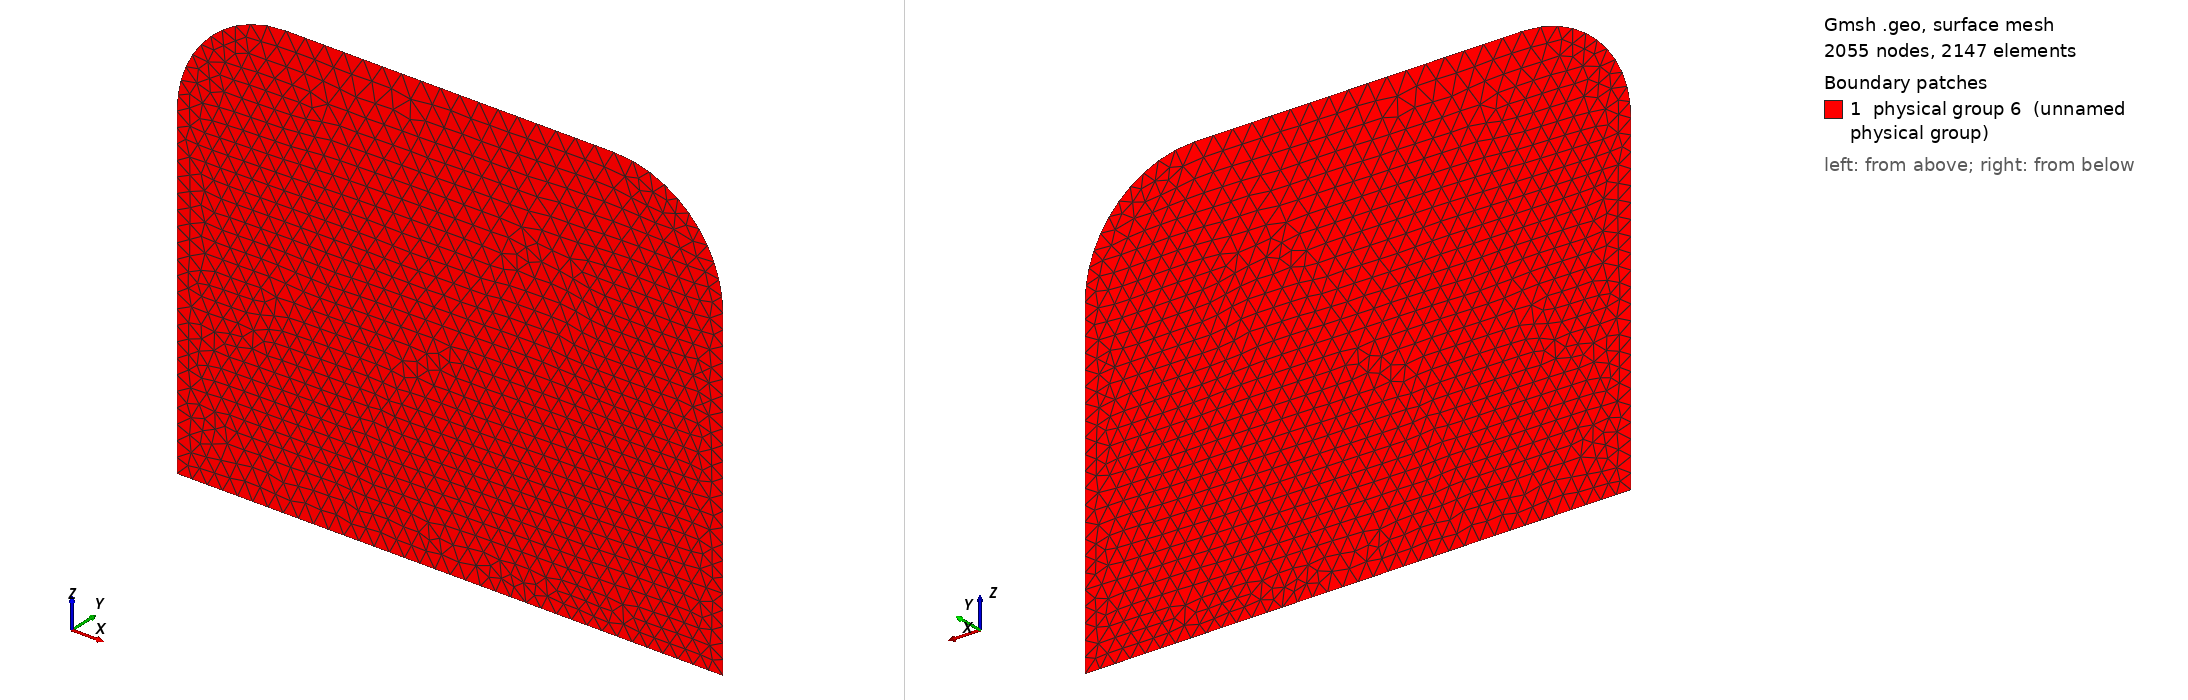

Gmsh geometry script, surface-meshed: 2055 nodes, 2147 surface elements. Boundary patches (legend numbers): 1 physical group 6 (unnamed physical group). Left view from above one corner, right view from below the opposite corner. Legend entries are the model's physical surfaces. The drawing asked Gmsh for element sizes between 1% and 20% of the model's largest extent; the script's own settings can give other sizes.

=== cavity8_with_porous_air_struc.geo (drawn) ===
// Parameters: acoustic cavity
lx1 = 7.0;
ly1 = 4.0;
lz1 = 2.5;
ly2 = 1.0;
lx2 = 3.5;
lx3 =       2.7;
ly3 = 2.0;
l4 = 2.5;
lz4 = 2.0;
r4   = 0.5;
e4   = 0.2;
deg=        0;
angle = deg*Pi/180;
// porous
ee = 0.20;
// size of elements
h = lx1/60;
h2 = ee/3;
lx5 = 6.0;
ly5 = 1.0;
lz5 = 1.5;
h5  = 1.0;
Mesh.CharacteristicLengthMax=1.5*h;
Mesh.ElementOrder = 1;
// Cavity: Corners
Point(1) = {0,     0  , 0, h};
Point(2) = {lx1,    0  , 0, h};
Point(3) = {lx1,    ly1 , 0, h};
Point(4) = {0 ,    ly1 , 0, h};
Point(5) = {0,     0  , lz1, h2};
Point(6) = {lx1,    0  , lz1, h2};
Point(7) = {lx1,    ly1 , lz1, h2};
Point(8) = {0 ,    ly1 , lz1, h2};
Point(9) = {0,     ly1+ly2  , 0, h};
Point(10) = {lx2,     ly1+ly2  , 0, h};
Point(11) = {lx2,     ly1  , 0, h};
Point(12) = {0,     ly1+ly2  , lz1, h2};
Point(13) = {lx2,     ly1+ly2  , lz1, h2};
Point(14) = {lx2,     ly1  , lz1, h2};
// Cavity: lines
Line(1) = {1, 4};
Line(2) = {4, 9};
Line(3) = {9, 10};
Line(4) = {10, 11};
Line(5) = {11, 3};
Line(6) = {3, 2};
Line(7) = {2, 1};
Line(8) = {1, 5};
Line(9) = {4, 8};
Line(10) = {9, 12};
Line(11) = {10, 13};
Line(12) = {11, 14};
Line(13) = {3, 7};
Line(14) = {2, 6};
Line(15) = {5, 8};
Line(16) = {8, 12};
Line(17) = {12, 13};
Line(18) = {13, 14};
Line(19) = {14, 7};
Line(20) = {7, 6};
Line(21) = {6, 5};
// control volume
Point(31) = {lx5-h5/2,     ly5-h5/2  , lz5-h5/2, h/2.5};
Point(32) = {lx5-h5/2,    ly5-h5/2  , lz5+h5/2, h/2.5};
Point(33) = {lx5+h5/2,     ly5-h5/2  , lz5-h5/2, h/2.5};
Point(34) = {lx5+h5/2,    ly5-h5/2  , lz5+h5/2, h/2.5};
Point(35) = {lx5-h5/2,     ly5+h5/2  , lz5-h5/2, h/2.5};
Point(36) = {lx5-h5/2,    ly5+h5/2  , lz5+h5/2, h/2.5};
Point(37) = {lx5+h5/2,     ly5+h5/2  , lz5-h5/2, h/2.5};
Point(38) = {lx5+h5/2,    ly5+h5/2  , lz5+h5/2, h/2.5};
Line(75) = {33, 37};
Line(76) = {37, 35};
Line(77) = {35, 31};
Line(78) = {31, 33};
Line(79) = {33, 34};
Line(80) = {37, 38};
Line(81) = {38, 36};
Line(82) = {36, 32};
Line(83) = {32, 34};
Line(84) = {34, 38};
Line(85) = {35, 36};
Line(86) = {31, 32};
//Line Loop(87) = {75, 80, -84, -79};
//Plane Surface(88) = {87};
//Line Loop(89) = {76, 85, -81, -80};
//Plane Surface(90) = {89};
//Line Loop(91) = {77, 86, -82, -85};
//Plane Surface(92) = {91};
//Line Loop(93) = {78, 79, -83, -86};
//Plane Surface(94) = {93};
//Line Loop(95) = {75, 76, 77, 78};
//Plane Surface(96) = {95};
//Line Loop(97) = {84, 81, 82, 83};
//Plane Surface(98) = {97};
// wall: corners
Point(15) = {lx3,     ly3  , 0, h/3};
Point(16) = {lx3+l4,     ly3  , 0, h/3};
Point(17) = {lx3,     ly3  , lz4-r4 , h/3};
Point(18) = {lx3+l4,     ly3  , lz4-r4, h/3};
Point(19) = {lx3+r4,     ly3  , lz4-r4 , h/3};
Point(20) = {lx3+l4-r4,     ly3  , lz4-r4, h/3};
Point(21) = {lx3+r4,     ly3  , lz4 , (h2+h)/2};
Point(22) = {lx3+l4-r4,     ly3  , lz4, (h2+h)/2};
// rotate wall
Rotate {{0, 0, 1}, {lx3+l4/2, ly3, 0}, angle} {
  Point{ 18, 20, 21, 19, 17, 16, 15, 22};
}
Line(140) = {15, 16};
Line(141) = {16, 18};
Line(142) = {22, 21};
Line(143) = {17, 15};
Circle(144) = {18, 20, 22};
Circle(145) = {21, 19, 17};
Line Loop(154) = {141, 144, 142, 145, 143, 140};
Plane Surface(155) = {154};
// volume
//Line Loop(113) = {6, 14, -20, -13};
//Ruled Surface(114) = {113};
//Line Loop(115) = {5, 13, -19, -12};
//Ruled Surface(116) = {115};
//Line Loop(117) = {4, 12, -18, -11};
//Ruled Surface(118) = {117};
//Line Loop(119) = {3, 11, -17, -10};
//Ruled Surface(120) = {119};
//Line Loop(121) = {2, 10, -16, -9};
//Ruled Surface(122) = {121};
//Line Loop(123) = {1, 9, -15, -8};
//Ruled Surface(124) = {123};
//Line Loop(125) = {7, 8, -21, -14};
//Ruled Surface(126) = {125};
//Line Loop(127) = {7, 1, 2, 3, 4, 5, 6};
//Line Loop(130) = {21, 15, 16, 17, 18, 19, 20};
//Plane Surface(131) = {130};
// Porous media
//Translate {0, 0, ee} {
//  Duplicata { Surface{131}; }
//}
//Line(256) = {12, 48};
//Line(257) = {5, 40};
//Line(258) = {6, 39};
//Line(259) = {7, 60};
//Line(260) = {14, 56};
//Line(261) = {13, 52};
//Line Loop(262) = {21, 257, -157, -258};
//Plane Surface(263) = {262};
//Line Loop(264) = {258, -163, -259, 20};
//Plane Surface(265) = {264};
//Line Loop(266) = {259, -162, -260, 19};
//Plane Surface(267) = {266};
//Line Loop(268) = {260, -161, -261, 18};
//Plane Surface(269) = {268};
//Line Loop(270) = {17, 261, -160, -256};
//Plane Surface(271) = {270};
//Line Loop(272) = {15, 16, 256, -159, -158, -257};
//Plane Surface(273) = {272};
//Plane Surface(274) = {127};
//Surface Loop(275) = {96, 88, 90, 92, 94, 98};
//Volume(276) = {275};
//Surface Loop(277) = {124, 274, 126, 114, 116, 118, 120, 122, 131};
//Volume(278) = {275, 277};
//Surface Loop(279) = {271, 269, 267, 265, 263, 273, 156, 131};
//Volume(280) = {279};
//Physical Volume(1) = {278,276}; // air cavity + controlled air volume
//Physical Volume(5) = {276}; // controlled air volume (small)
//Physical Volume(2) = {280}; // porous volume
//Physical Surface(3) = {131}; // [porous]-[air cavity] : interface surface
//Physical Surface(4) = {265, 267, 269, 271, 273, 263, 156};// porous external surface
Physical Surface(6) = {155}; // Structure surface
Physical Line(7) = {143, 145, 142, 144, 141};// Structure edge of the free boundary in air
